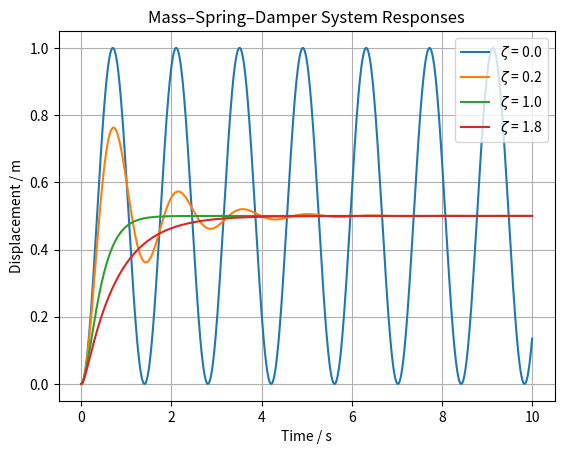

Recreate this plot in Python. (Note: this script raises an exception after producing the figure.)
import os
from typing import Final

import matplotlib.pyplot as plt
import numpy as np
from scipy.integrate import solve_ivp

# --- Define Model ---
m: Final = 1.0  # Mass [kg]

k: Final = 20.0  # Spring stiffness [N/m]


def diff_equations(t: float, y: np.ndarray, F_ext: float, c: float):
    x = y[0]  # Displacement [m]
    v = y[1]  # Velocity [m/s]

    dxdt = v
    dvdt = (F_ext - c * v - k * x) / m
    return [dxdt, dvdt]


# --- Make simulations ---
F_ext = 10.0  # External applied force [N]

# Define damping ratios and corresponding damping coefficients
zeta_values = np.array([0, 0.2, 1, 1.8])
damping_coeffs = zeta_values * 2 * np.sqrt(k * m)

# Simulation time [s]
t = np.linspace(0, 10, 1000)

# Pre-allocate displacement array
displacements = np.zeros((zeta_values.size, t.size))

# Initial conditions: [displacement, velocity]
y0 = [0.0, 0.0]

for i in range(zeta_values.size):
    sol = solve_ivp(
        diff_equations, [t[0], t[-1]], y0, t_eval=t, args=(F_ext, damping_coeffs[i])
    )
    displacements[i] = sol.y[0]


# --- Plot results ---
for i in range(zeta_values.size):
    plt.plot(t, displacements[i], label=f"$\\zeta$ = {zeta_values[i]}")

plt.xlabel("Time / s")
plt.ylabel("Displacement / m")
plt.title("Mass–Spring–Damper System Responses")
plt.grid(True)
plt.legend()

# Save plot to file
script_dir = os.path.dirname(os.path.abspath(__file__))
os.makedirs(os.path.join(script_dir, "results"), exist_ok=True)
save_path = os.path.join(script_dir, "results", "scipy.png")
plt.savefig(save_path)
print(f"Plot saved to {save_path}")
